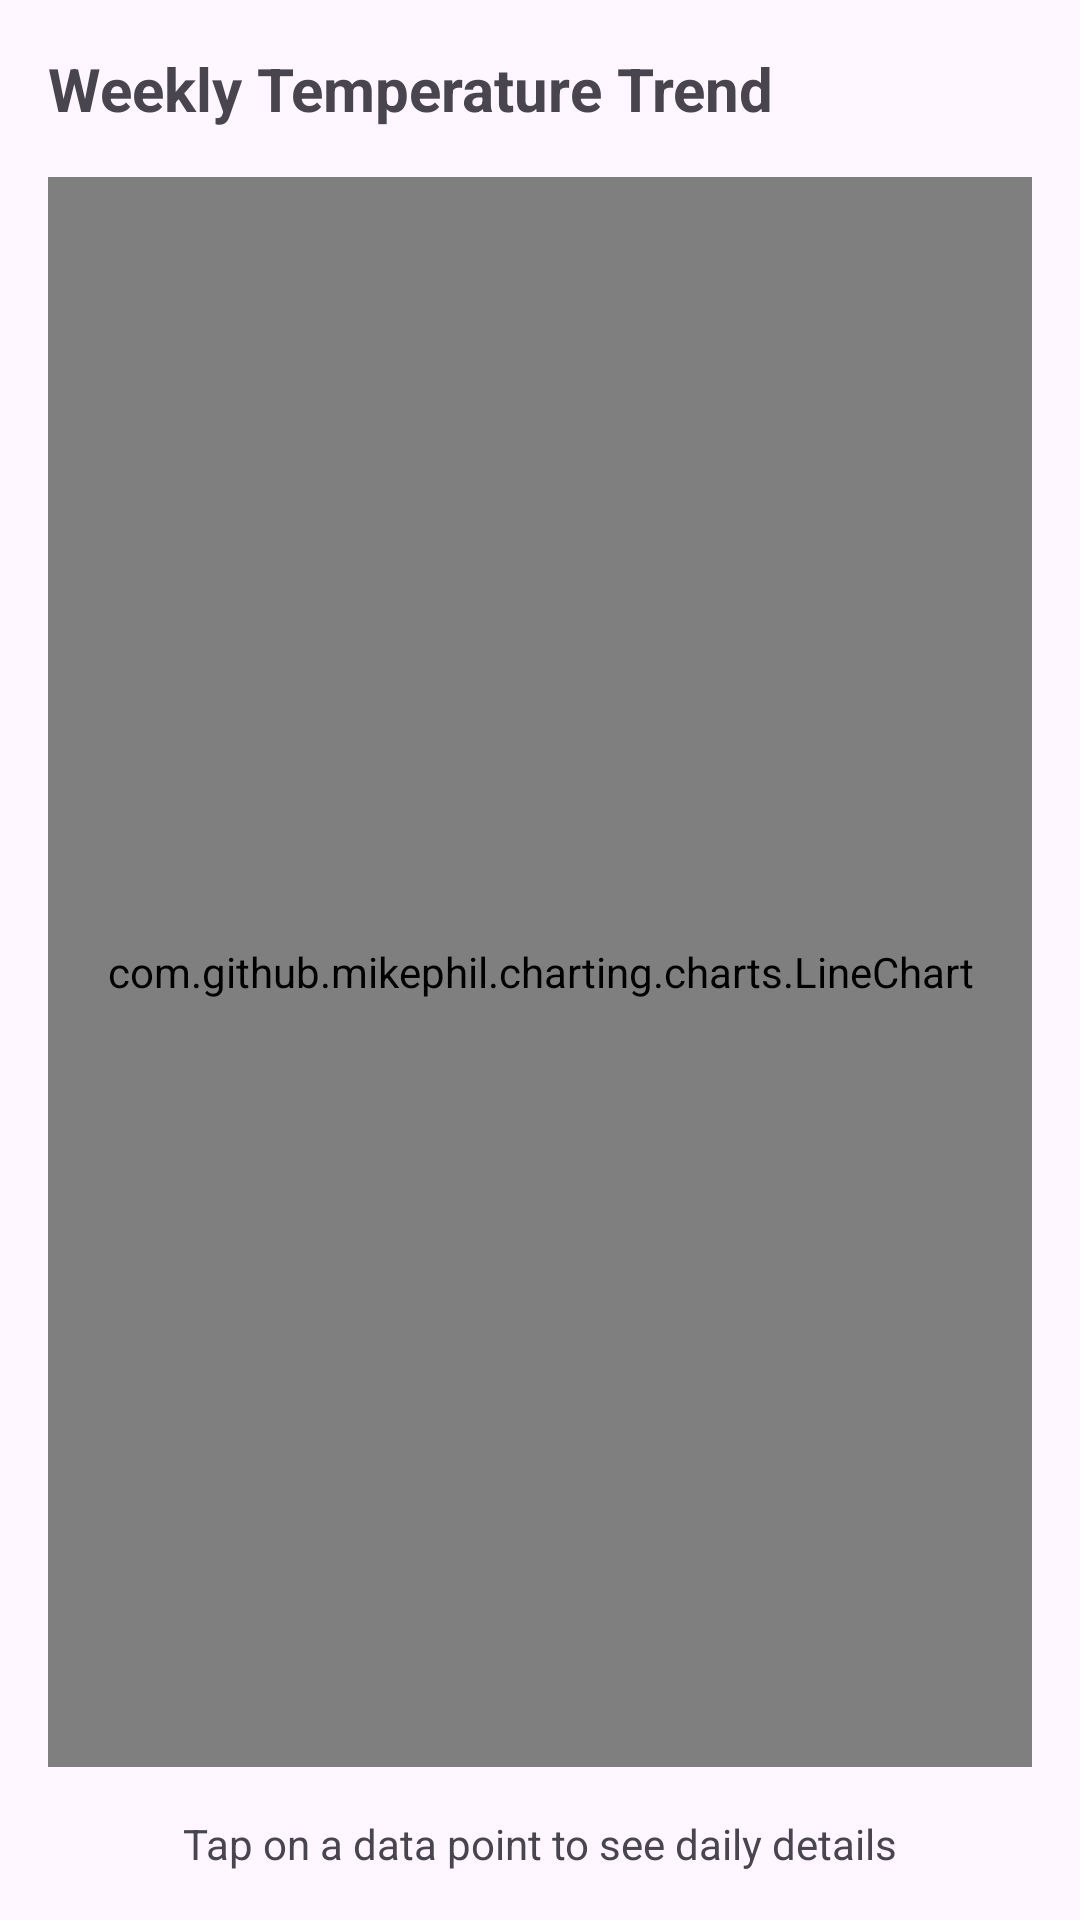

Android layout source for this screen:
<!-- AndroidManifest.xml: application theme Theme.FlamAssignment -->
<!-- res/layout/activity_weekly_summary.xml -->
<?xml version="1.0" encoding="utf-8"?>
<LinearLayout
    xmlns:android="http://schemas.android.com/apk/res/android"
    xmlns:app="http://schemas.android.com/apk/res-auto"
    android:layout_width="match_parent"
    android:layout_height="match_parent"
    android:orientation="vertical"
    android:padding="16dp">

    <TextView
        android:layout_width="match_parent"
        android:layout_height="wrap_content"
        android:text="Weekly Temperature Trend"
        android:textSize="20sp"
        android:textStyle="bold"
        android:paddingBottom="16dp"/>

    <com.github.mikephil.charting.charts.LineChart
        android:id="@+id/chart"
        android:layout_width="match_parent"
        android:layout_height="0dp"
        android:layout_weight="1"/>

    <TextView
        android:layout_width="match_parent"
        android:layout_height="wrap_content"
        android:text="Tap on a data point to see daily details"
        android:textSize="14sp"
        android:paddingTop="16dp"
        android:gravity="center"/>
</LinearLayout>
<!-- resources referenced by this layout -->
<resources>
  <style name="Theme.FlamAssignment" parent="Base.Theme.FlamAssignment" />
  <style name="Base.Theme.FlamAssignment" parent="Theme.Material3.DayNight.NoActionBar">
          
          
      </style>
</resources>
